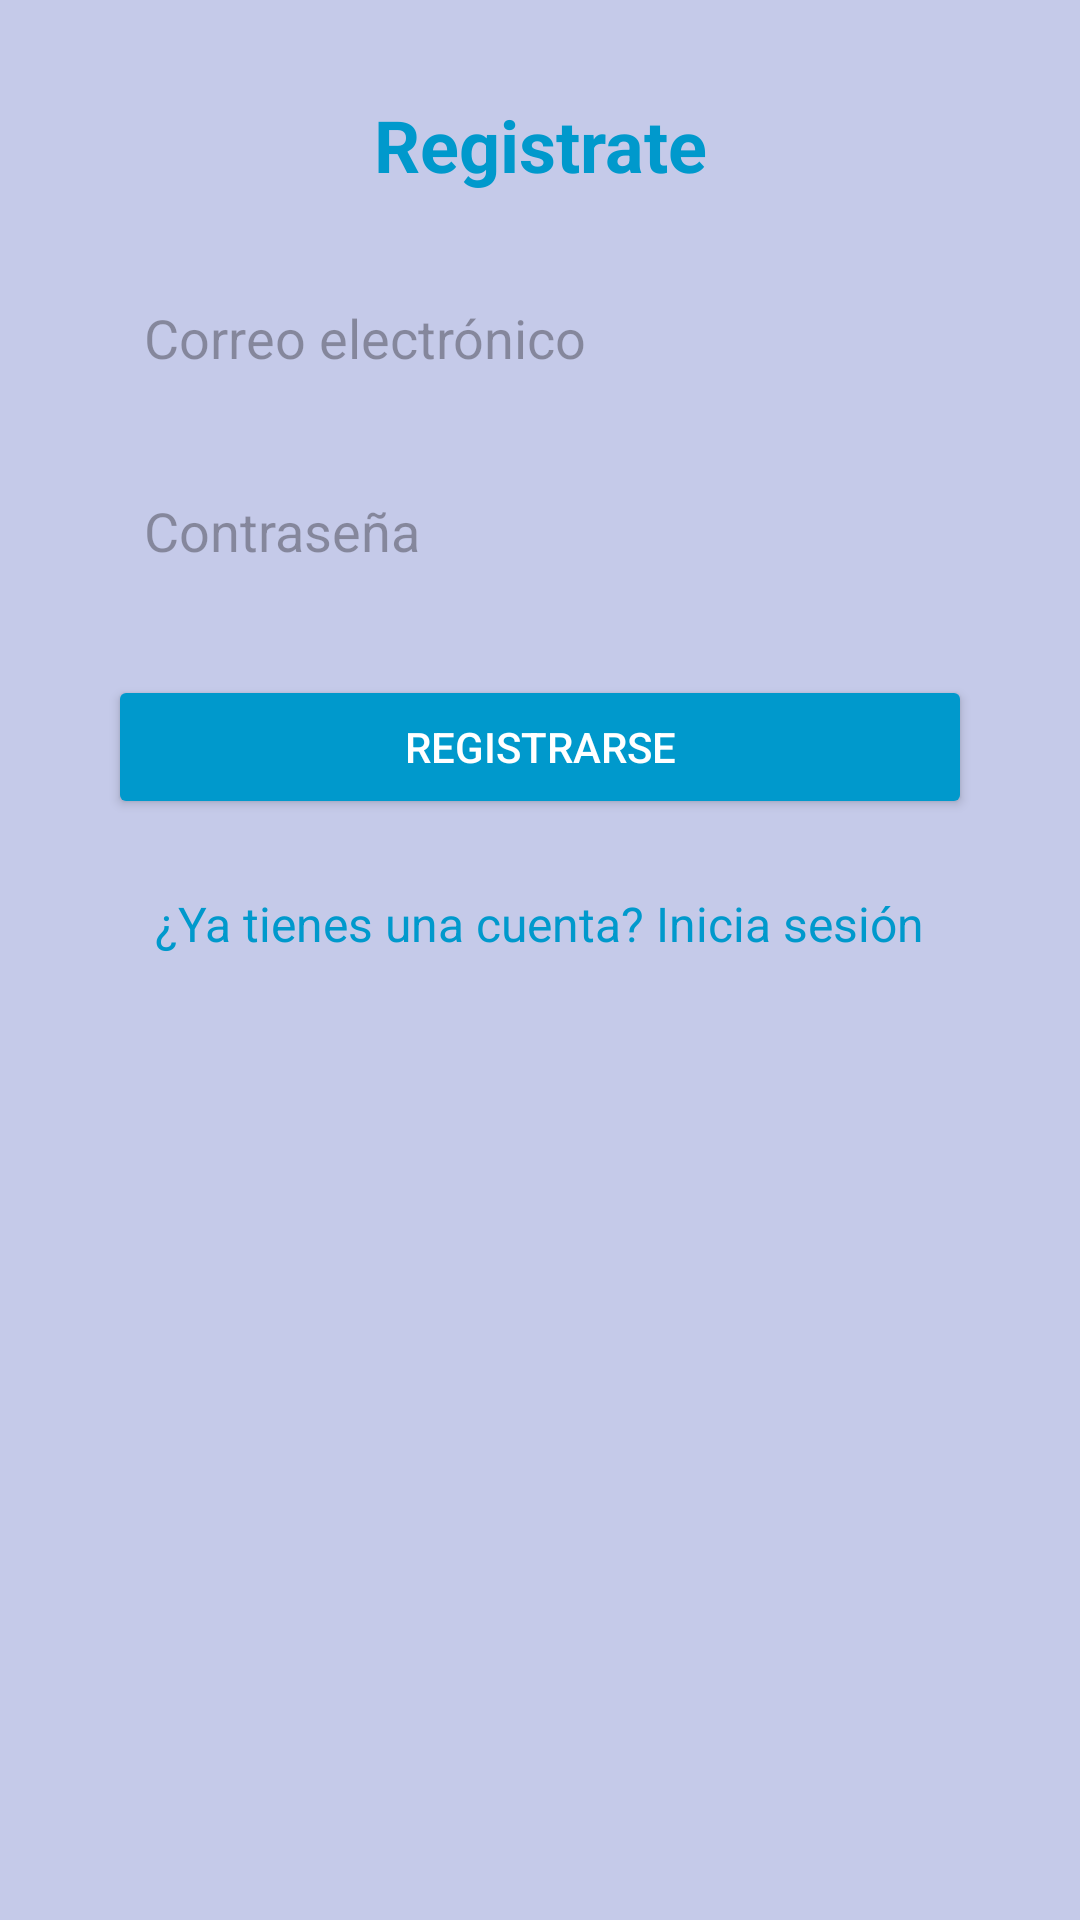

Here is an Android app screen rendered from its layout file. Give the layout XML and the strings, colors and styles it references.
<!-- AndroidManifest.xml: application theme Theme.Desafio_02_DSM -->
<!-- res/layout/activity_login.xml -->
<?xml version="1.0" encoding="utf-8"?>
<androidx.constraintlayout.widget.ConstraintLayout
    xmlns:android="http://schemas.android.com/apk/res/android"
    xmlns:app="http://schemas.android.com/apk/res-auto"
    xmlns:tools="http://schemas.android.com/tools"
    android:id="@+id/main"
    android:layout_width="match_parent"
    android:layout_height="match_parent"
    android:background="@color/blue"
    tools:context=".Login">

    
    <TextView
        android:id="@+id/titleTextView"
        android:layout_width="wrap_content"
        android:layout_height="wrap_content"
        android:text="Registrate"
        android:textSize="24sp"
        android:textStyle="bold"
        android:textColor="@android:color/holo_blue_dark"
        android:layout_marginTop="32dp"
        app:layout_constraintTop_toTopOf="parent"
        app:layout_constraintStart_toStartOf="parent"
        app:layout_constraintEnd_toEndOf="parent" />

    
    <EditText
        android:id="@+id/txtEmail"
        android:layout_width="0dp"
        android:layout_height="wrap_content"
        android:hint="Correo electrónico"
        android:inputType="textEmailAddress"
        android:layout_marginTop="24dp"
        android:padding="12dp"
       android:background="@drawable/rounded_edittext"
        app:layout_constraintTop_toBottomOf="@id/titleTextView"
        app:layout_constraintStart_toStartOf="parent"
        app:layout_constraintEnd_toEndOf="parent"
        app:layout_constraintWidth_percent="0.8" />

    
    <EditText
        android:id="@+id/txtPass"
        android:layout_width="0dp"
        android:layout_height="wrap_content"
        android:hint="Contraseña"
        android:inputType="textPassword"
        android:layout_marginTop="16dp"
        android:padding="12dp"
        android:background="@drawable/rounded_edittext"
        app:layout_constraintTop_toBottomOf="@id/txtEmail"
        app:layout_constraintStart_toStartOf="parent"
        app:layout_constraintEnd_toEndOf="parent"
        app:layout_constraintWidth_percent="0.8" />

    
    <Button
        android:id="@+id/btnRegister"
        android:layout_width="0dp"
        android:layout_height="wrap_content"
        android:text="Registrarse"
        android:textColor="@android:color/white"
        android:backgroundTint="@android:color/holo_blue_dark"
        android:layout_marginTop="24dp"
        app:layout_constraintTop_toBottomOf="@id/txtPass"
        app:layout_constraintStart_toStartOf="parent"
        app:layout_constraintEnd_toEndOf="parent"
        app:layout_constraintWidth_percent="0.8" />

    
    <TextView
        android:id="@+id/textViewLogin"
        android:layout_width="wrap_content"
        android:layout_height="wrap_content"
        android:text="¿Ya tienes una cuenta? Inicia sesión"
        android:textColor="@android:color/holo_blue_dark"
        android:textSize="16sp"
        android:layout_marginTop="24dp"
        app:layout_constraintTop_toBottomOf="@id/btnRegister"
        app:layout_constraintStart_toStartOf="parent"
        app:layout_constraintEnd_toEndOf="parent"/>
</androidx.constraintlayout.widget.ConstraintLayout>
<!-- resources referenced by this layout -->
<resources>
  <color name="blue">#C5CAE9</color>
  <!-- drawable rounded_edittext (drawable) -->
  <?xml version="1.0" encoding="utf-8"?>
  <selector xmlns:android="http://schemas.android.com/apk/res/android">
      <shape xmlns:android="http://schemas.android.com/apk/res/android">
          <solid android:color="#FFFFFF"/>
          <stroke
              android:width="2dp"
          android:color="#FF0000"/>
          <corners android:radius="12dp"/>
          <padding
              android:left="8dp"
              android:top="8dp"
              android:right="8dp"
              android:bottom="8dp"/>
      </shape>
  
  </selector>
  <style name="Theme.Desafio_02_DSM" parent="Base.Theme.Desafio_02_DSM" />
  <style name="Base.Theme.Desafio_02_DSM" parent="Theme.Material3.DayNight.NoActionBar">
          
          
      </style>
</resources>
